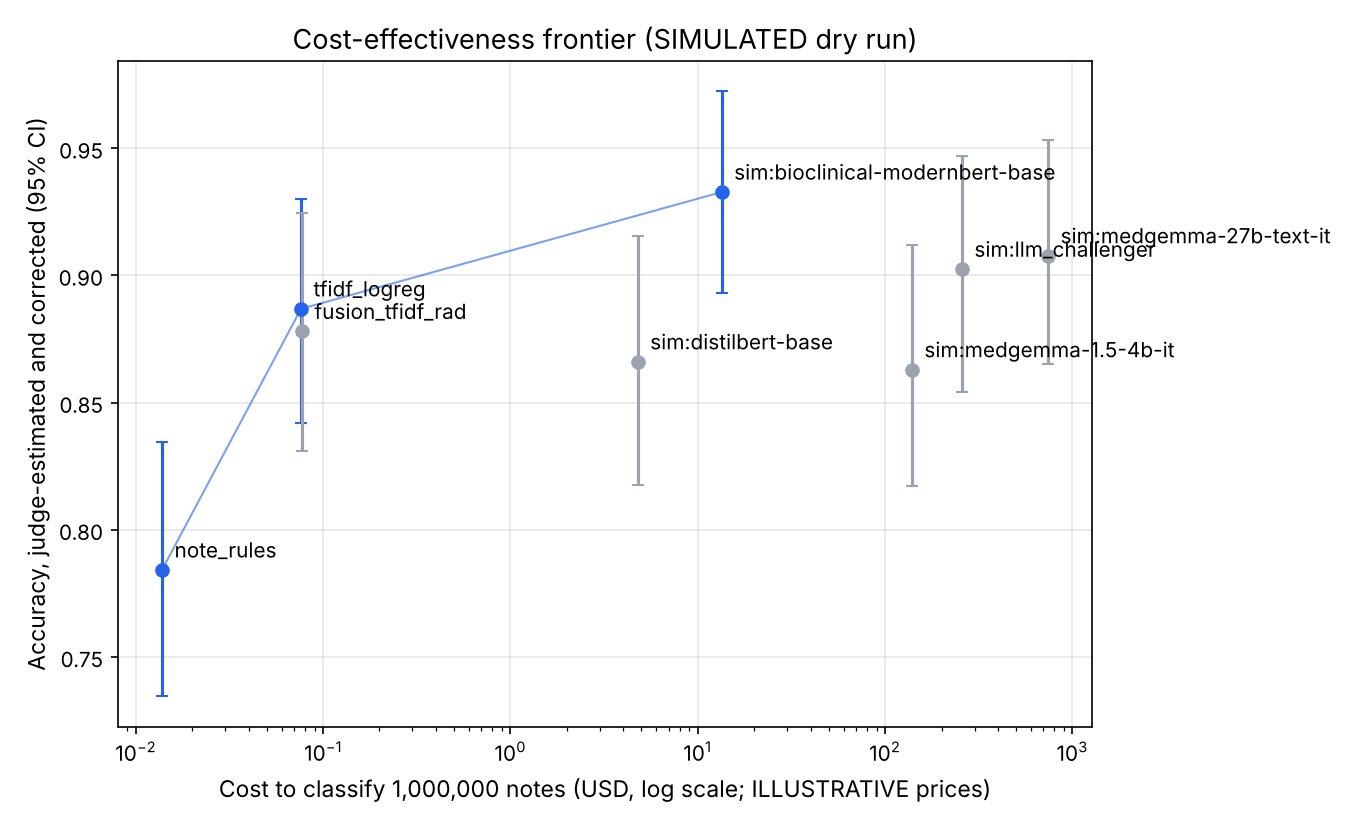

The file beside this chart, header and first rows:
method, p_judged_correct, accuracy_est, ci_low, ci_high, n_judged, nd_rate, cost_usd, throughput_source, dominated, icer_usd_per_extra_correct_note, compared_to, expected_correct_notes, usd_per_1k_correct
note_rules, 0.7603, 0.7842, 0.7345, 0.8346, 388, 0.03242, 0.0138, measured, False, , , 784191, 1.760261749803184e-05
tfidf_logreg, 0.847, 0.8869, 0.8421, 0.9301, 379, 0.05013, 0.07623, measured, False, 6.079431818514489e-07, note_rules, 886878, 8.595517464124152e-05
fusion_tfidf_rad, 0.8395, 0.878, 0.8309, 0.9245, 380, 0.04762, 0.07712, measured, True, , , 878000, 8.783668236984522e-05
sim:distilbert-base, 0.8294, 0.8661, 0.8175, 0.9156, 381, 0.04511, 4.778, assumed, True, , , 866058, 0.005517
sim:bioclinical-modernbert-base, 0.8857, 0.9328, 0.8929, 0.9723, 385, 0.0375, 13.41, assumed, False, 0.0002903, tfidf_logreg, 932795, 0.01437
sim:medgemma-1.5-4b-it, 0.8268, 0.8629, 0.8172, 0.9119, 381, 0.0475, 138.9, assumed, True, , , 862948, 0.1609
sim:llm_challenger, 0.8601, 0.9024, 0.8543, 0.9469, 386, 0.03258, 256.8, tokens, True, , , 902446, 0.2846
sim:medgemma-27b-text-it, 0.8646, 0.9078, 0.865, 0.9533, 384, 0.04, 740.7, assumed, True, , , 907755, 0.816
